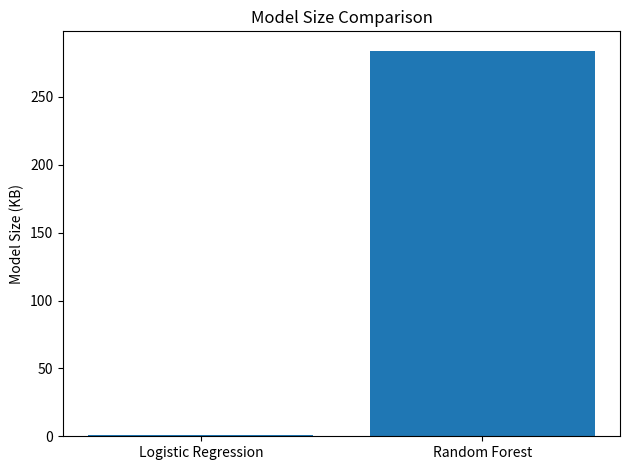

Source code (Python): (Note: this script raises an exception after producing the figure.)
import matplotlib.pyplot as plt

models = ["Logistic Regression", "Random Forest"]
model_sizes = [1.03, 284.07]

plt.bar(models, model_sizes)

plt.title("Model Size Comparison")
plt.ylabel("Model Size (KB)")

plt.tight_layout()

plt.savefig("lab01/results/model_size_comparison.png")
plt.show()
